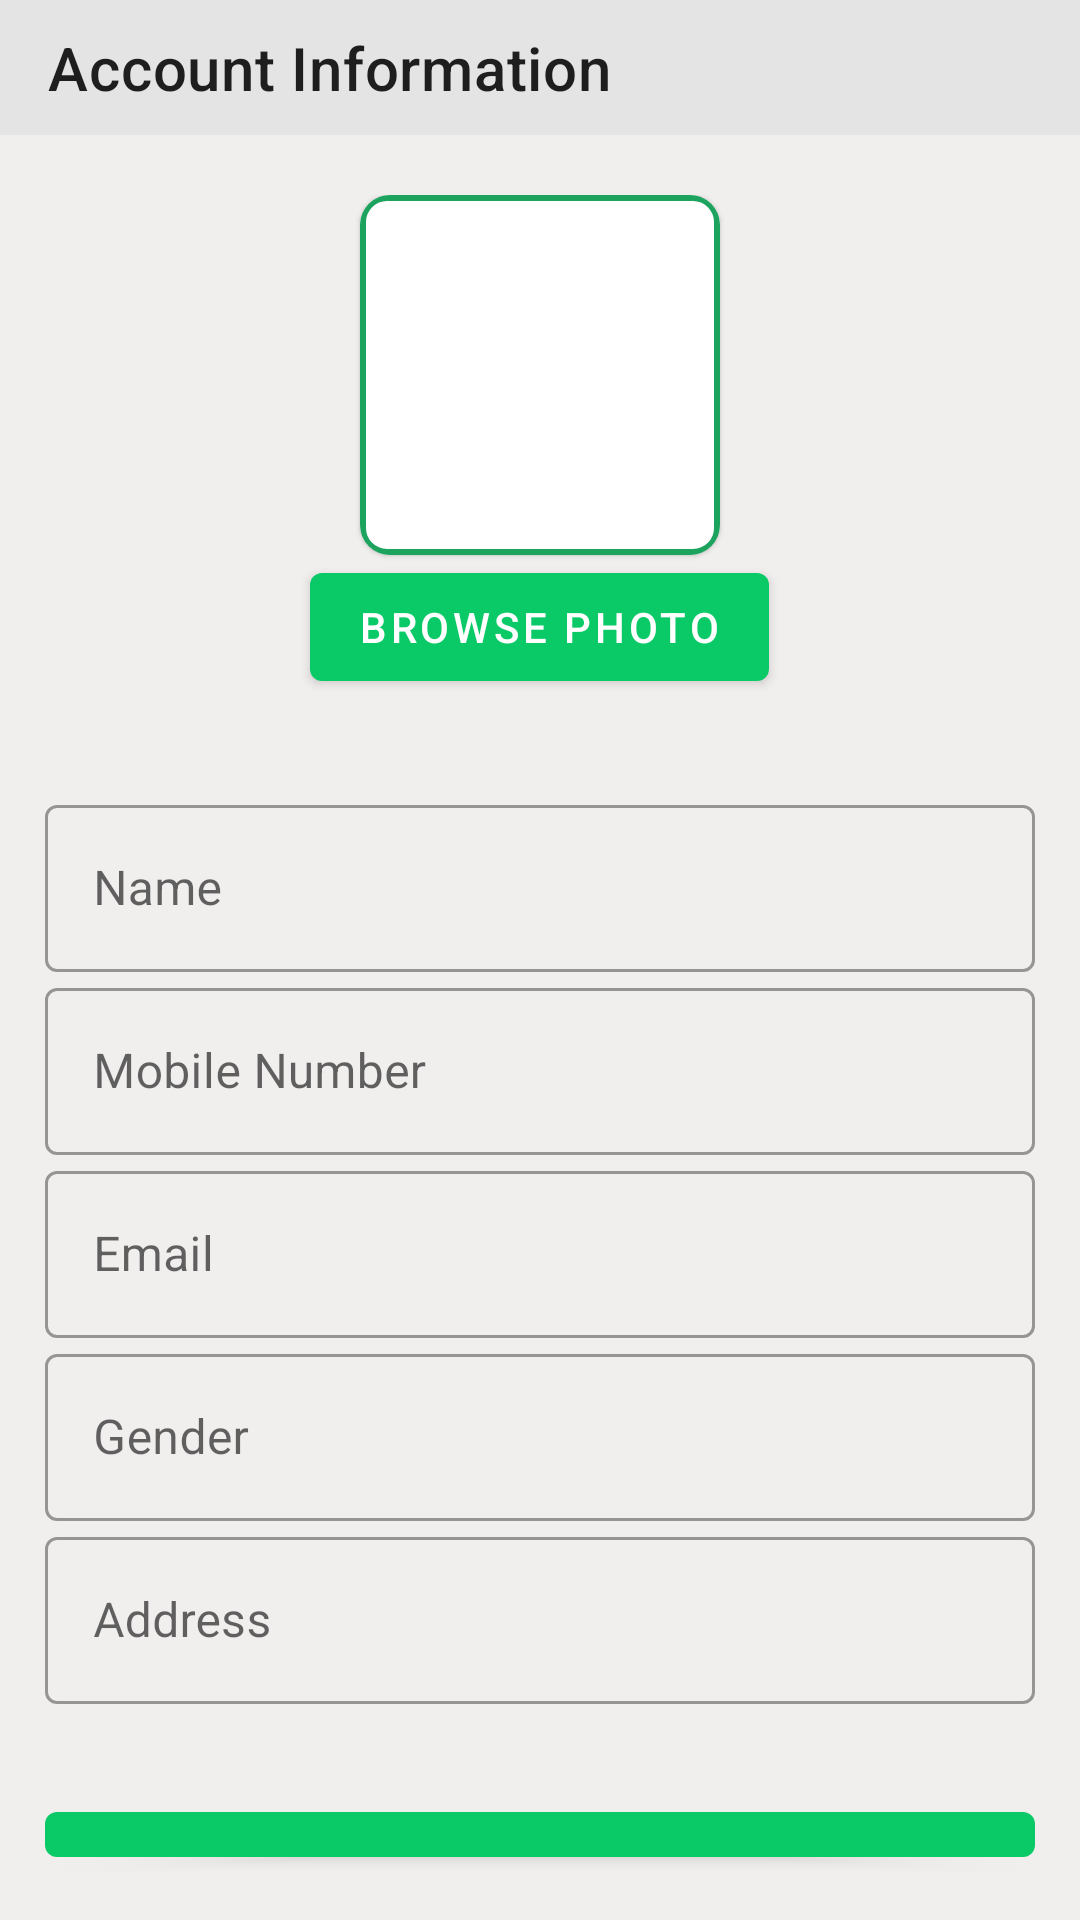

Android layout source for this screen:
<!-- AndroidManifest.xml: application theme AppTheme -->
<!-- res/layout/activity_account_information.xml -->
<?xml version="1.0" encoding="utf-8"?>
<RelativeLayout
    xmlns:android="http://schemas.android.com/apk/res/android"
    xmlns:app="http://schemas.android.com/apk/res-auto"
    xmlns:tools="http://schemas.android.com/tools"
    android:layout_width="match_parent"
    android:layout_height="match_parent"
    android:background="#F1EEEE"
    tools:context=".ui.AccountInformationActivity">

    <androidx.appcompat.widget.Toolbar
        android:id="@+id/toolbar"
        android:background="#E4E4E4"
        android:layout_width="match_parent"
        android:layout_height="45dp"
        app:navigationIcon="@drawable/arrow_back"
        app:title="@string/account_information">

    </androidx.appcompat.widget.Toolbar>
    <LinearLayout
        android:layout_width="match_parent"
        android:layout_height="wrap_content"
        android:orientation="vertical"
        android:padding="15dp"
        android:layout_marginTop="50dp">

        <com.google.android.material.card.MaterialCardView
            android:layout_width="120dp"
            android:layout_height="120dp"
            app:cardCornerRadius="10dp"
            android:layout_gravity="center">
            <ImageView
                android:id="@+id/userimage"
                android:layout_width="match_parent"
                android:layout_height="match_parent"
                android:contentDescription="@string/icon"
                android:background="@drawable/shape"/>
        </com.google.android.material.card.MaterialCardView>
        <com.google.android.material.button.MaterialButton
            android:layout_width="wrap_content"
            android:layout_height="wrap_content"
            android:layout_gravity="center"
            android:text="@string/browse_photo"/>

            <com.google.android.material.textfield.TextInputLayout
                android:id="@+id/useracname"
                style="@style/Widget.MaterialComponents.TextInputLayout.OutlinedBox"
                android:layout_width="match_parent"
                android:layout_height="match_parent"
                android:hint="@string/username"
                android:layout_marginTop="30dp">

                <com.google.android.material.textfield.TextInputEditText
                    android:id="@+id/username"
                    android:layout_width="match_parent"
                    android:layout_height="match_parent">
                </com.google.android.material.textfield.TextInputEditText>
            </com.google.android.material.textfield.TextInputLayout>
            <com.google.android.material.textfield.TextInputLayout
                android:id="@+id/phoneno"
                android:layout_width="match_parent"
                android:layout_height="match_parent"
                style="@style/Widget.MaterialComponents.TextInputLayout.OutlinedBox"
                android:hint="@string/mobile_number">

                <com.google.android.material.textfield.TextInputEditText
                    android:id="@+id/userphone"
                    android:layout_width="match_parent"
                    android:layout_height="match_parent">
                </com.google.android.material.textfield.TextInputEditText>
            </com.google.android.material.textfield.TextInputLayout>
            <com.google.android.material.textfield.TextInputLayout
                android:id="@+id/email"
                android:layout_width="match_parent"
                android:layout_height="match_parent"
                android:hint="@string/email"
                style="@style/Widget.MaterialComponents.TextInputLayout.OutlinedBox">

                <com.google.android.material.textfield.TextInputEditText
                    android:id="@+id/useremail"
                    android:layout_width="match_parent"
                    android:layout_height="match_parent">
                </com.google.android.material.textfield.TextInputEditText>
            </com.google.android.material.textfield.TextInputLayout>
            <com.google.android.material.textfield.TextInputLayout
                android:id="@+id/gender"
                android:layout_width="match_parent"
                android:layout_height="match_parent"
                android:hint="@string/gender"
                style="@style/Widget.MaterialComponents.TextInputLayout.OutlinedBox">

                <com.google.android.material.textfield.TextInputEditText
                    android:id="@+id/useregender"
                    android:layout_width="match_parent"
                    android:layout_height="match_parent">
                </com.google.android.material.textfield.TextInputEditText>
            </com.google.android.material.textfield.TextInputLayout>
            <com.google.android.material.textfield.TextInputLayout
                android:id="@+id/address"
                android:layout_width="match_parent"
                android:layout_height="wrap_content"
                android:hint="@string/address"
                style="@style/Widget.MaterialComponents.TextInputLayout.OutlinedBox">

                <com.google.android.material.textfield.TextInputEditText
                    android:id="@+id/useraddress"
                    android:layout_width="match_parent"
                    android:layout_height="match_parent">
                </com.google.android.material.textfield.TextInputEditText>
            </com.google.android.material.textfield.TextInputLayout>
        <com.google.android.material.button.MaterialButton
            android:layout_width="match_parent"
            android:layout_height="match_parent"
            android:layout_marginTop="30dp"
            android:text="@string/update"
            android:textSize="23sp"
            android:textStyle="bold">
        </com.google.android.material.button.MaterialButton>
    </LinearLayout>

</RelativeLayout>
<!-- resources referenced by this layout -->
<resources>
  <!-- drawable shape (drawable) -->
  <?xml version="1.0" encoding="utf-8"?>
  <shape xmlns:android="http://schemas.android.com/apk/res/android"
      android:shape="rectangle" >
      <solid android:color="#ffffff" />
      <stroke android:width="@dimen/cardview_default_elevation"
          android:color="#1CA35E"/>
      <corners android:radius="8dip"/>
  </shape>
  <string name="account_information">Account Information</string>
  <string name="address">Address</string>
  <string name="browse_photo">Browse Photo</string>
  <string name="email">Email</string>
  <string name="gender">Gender</string>
  <string name="icon">icon</string>
  <string name="mobile_number">Mobile Number</string>
  <string name="update">Update</string>
  <string name="username">Name</string>
  <style name="AppTheme" parent="Theme.MaterialComponents.Light.NoActionBar">
          
          <item name="colorPrimary">#09CA67</item>
          <item name="colorPrimaryDark">#24AF68</item>
          <item name="colorAccent">@color/colorPrimary</item>
      </style>
  <color name="colorPrimary">#09CA67</color>
</resources>
